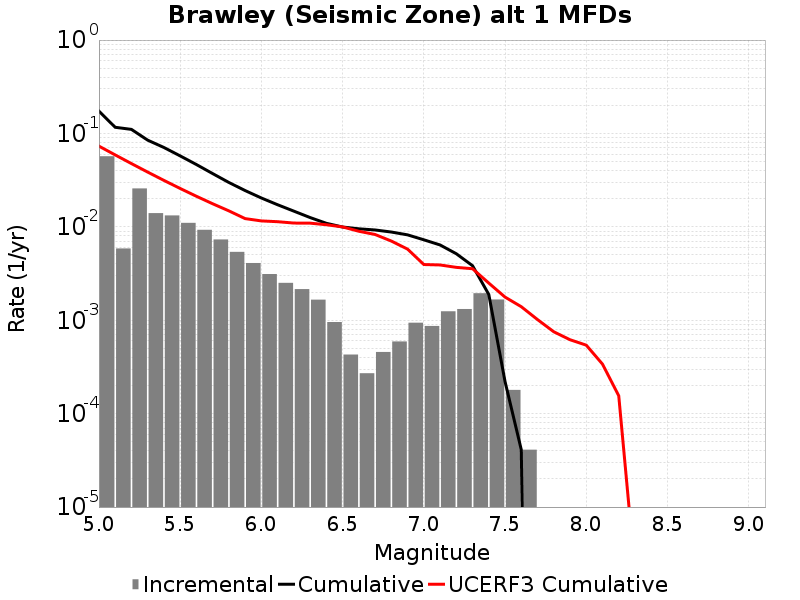

The file beside this chart, header and first rows:
Magnitude, Incremental Rate, Cumulative Rate, UCERF3 Cumulative Rate
5.05, 0.05699, 0.1734, 0.07317
5.15, 0.005869, 0.1164, 0.05891
5.25, 0.02578, 0.1106, 0.04759
5.35, 0.01402, 0.08479, 0.03859
5.45, 0.01325, 0.07077, 0.03144
5.55, 0.01103, 0.05752, 0.02577
5.65, 0.009295, 0.04649, 0.02126
5.75, 0.007327, 0.03719, 0.01768
5.85, 0.005395, 0.02986, 0.01483
5.95, 0.004099, 0.02447, 0.01226
6.05, 0.003122, 0.02037, 0.01158
6.15, 0.002514, 0.01725, 0.01136
6.25, 0.002154, 0.01473, 0.01099
6.35, 0.001661, 0.01258, 0.01096
6.45, 9.5686986E-4, 0.01092, 0.01054
6.55, 4.2928752E-4, 0.009961, 0.009981
6.65, 2.7081222E-4, 0.009532, 0.008973
6.75, 4.5737176E-4, 0.009261, 0.008285
6.85, 5.9277785E-4, 0.008803, 0.007047
6.95, 9.408217E-4, 0.008211, 0.005777
7.05, 8.686051E-4, 0.00727, 0.003952
7.15, 0.001247, 0.006401, 0.003909
7.25, 0.001319, 0.005154, 0.003684
7.35, 0.001947, 0.003836, 0.003562
7.45, 0.001668, 0.001889, 0.0025
7.55, 1.7953847E-4, 2.2066181E-4, 0.001771
7.65, 4.1123338E-5, 4.1123338E-5, 0.001397
7.75, 0.0, 0.0, 0.001017
7.85, 0.0, 0.0, 7.5296406E-4
7.95, 0.0, 0.0, 6.188059E-4
8.05, 0.0, 0.0, 5.4113375E-4
8.15, 0.0, 0.0, 3.3910465E-4
8.25, 0.0, 0.0, 1.5535296E-4
8.35, 0.0, 0.0, 2.0350137E-6
8.45, 0.0, 0.0, 0.0
8.55, 0.0, 0.0, 0.0
8.65, 0.0, 0.0, 0.0
8.75, 0.0, 0.0, 0.0
8.85, 0.0, 0.0, 0.0
8.95, 0.0, 0.0, 0.0
9.05, 0.0, 0.0, 0.0
